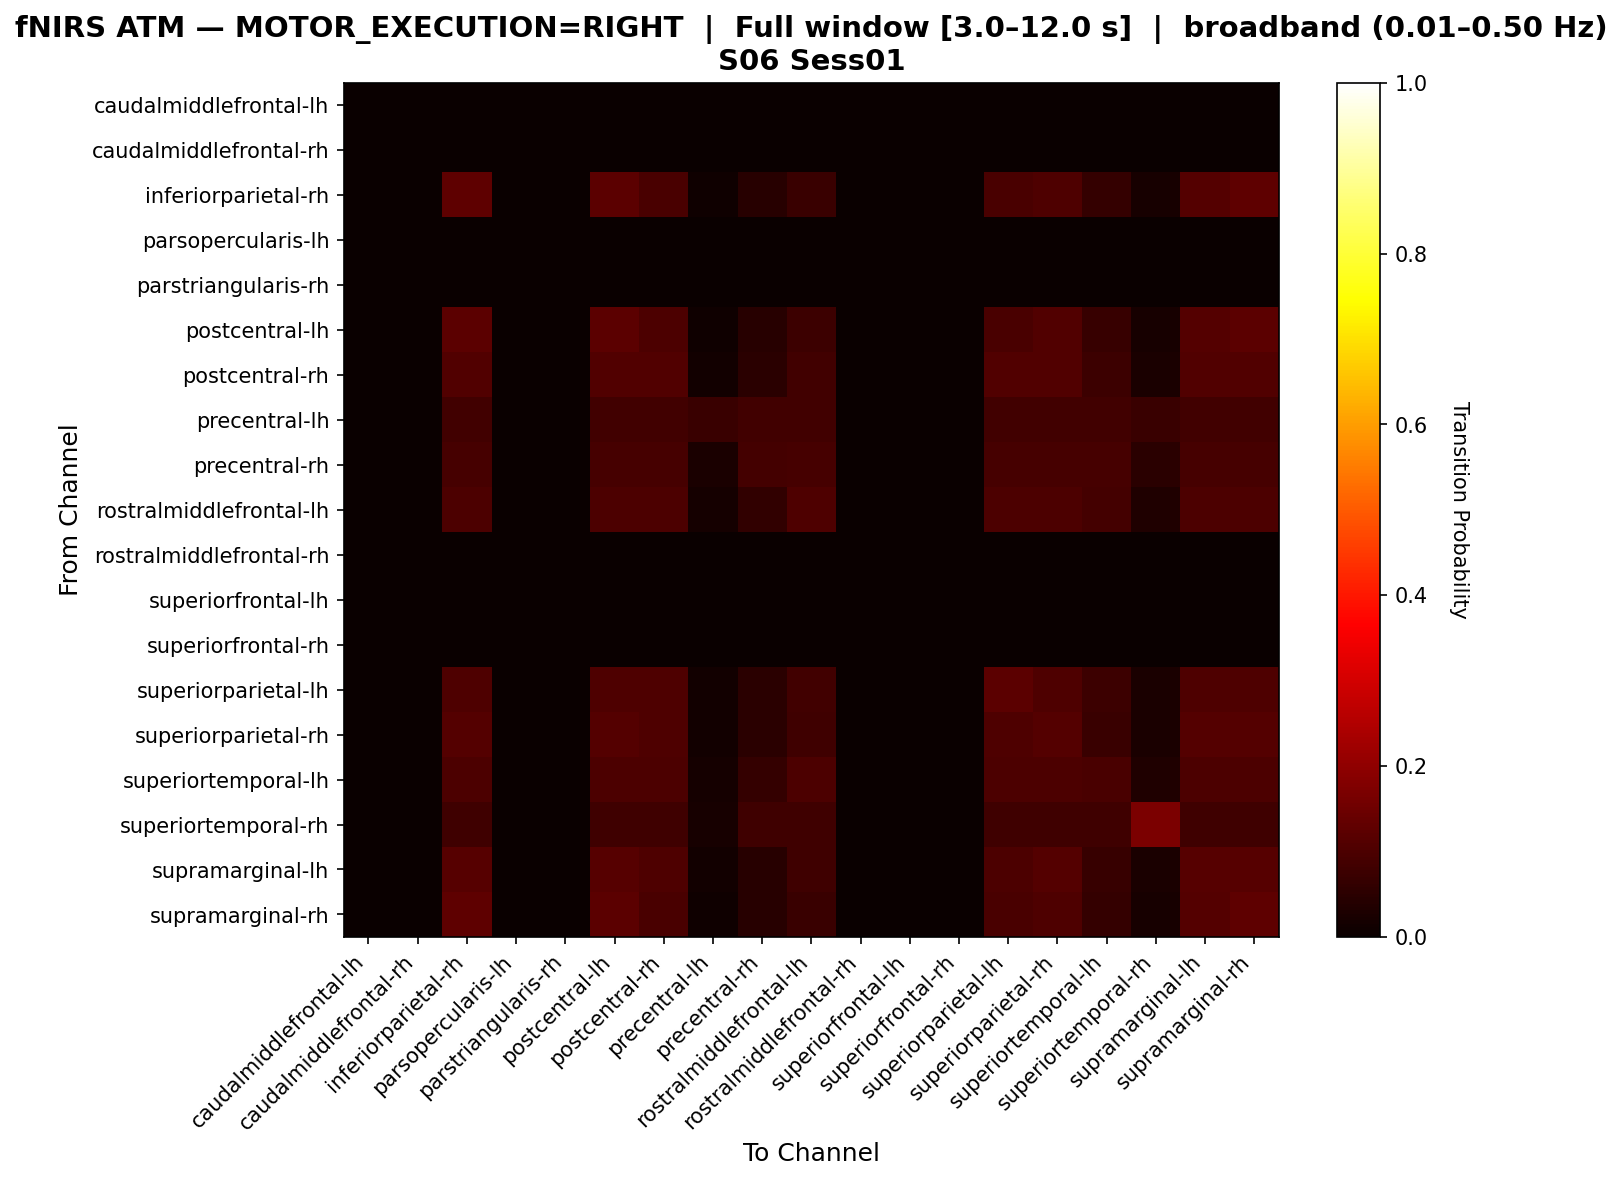

The table this chart was drawn from, first rows:
, caudalmiddlefrontal-lh, caudalmiddlefrontal-rh, inferiorparietal-rh, parsopercularis-lh, parstriangularis-rh, postcentral-lh, postcentral-rh, precentral-lh, precentral-rh, rostralmiddlefrontal-lh, rostralmiddlefrontal-rh, superiorfrontal-lh, superiorfrontal-rh, superiorparietal-lh, superiorparietal-rh, superiortemporal-lh, superiortemporal-rh, supramarginal-lh, supramarginal-rh
caudalmiddlefrontal-lh, 0.0, 0.0, 0.0, 0.0, 0.0, 0.0, 0.0, 0.0, 0.0, 0.0, 0.0, 0.0, 0.0, 0.0, 0.0, 0.0, 0.0, 0.0, 0.0
caudalmiddlefrontal-rh, 0.0, 0.0, 0.0, 0.0, 0.0, 0.0, 0.0, 0.0, 0.0, 0.0, 0.0, 0.0, 0.0, 0.0, 0.0, 0.0, 0.0, 0.0, 0.0
inferiorparietal-rh, 0.0, 0.0, 0.1283, 0.0, 0.0, 0.1226, 0.09623, 0.01132, 0.0434, 0.07358, 0.0, 0.0, 0.0, 0.09434, 0.1038, 0.06604, 0.02264, 0.1094, 0.1283
parsopercularis-lh, 0.0, 0.0, 0.0, 0.0, 0.0, 0.0, 0.0, 0.0, 0.0, 0.0, 0.0, 0.0, 0.0, 0.0, 0.0, 0.0, 0.0, 0.0, 0.0
parstriangularis-rh, 0.0, 0.0, 0.0, 0.0, 0.0, 0.0, 0.0, 0.0, 0.0, 0.0, 0.0, 0.0, 0.0, 0.0, 0.0, 0.0, 0.0, 0.0, 0.0
postcentral-lh, 0.0, 0.0, 0.1228, 0.0, 0.0, 0.1228, 0.09789, 0.01152, 0.04415, 0.07486, 0.0, 0.0, 0.0, 0.09597, 0.1056, 0.06718, 0.02303, 0.1113, 0.1228
postcentral-rh, 0.0, 0.0, 0.1075, 0.0, 0.0, 0.1075, 0.1075, 0.0129, 0.04946, 0.08387, 0.0, 0.0, 0.0, 0.1075, 0.1075, 0.07527, 0.02581, 0.1075, 0.1075
precentral-lh, 0.0, 0.0, 0.08571, 0.0, 0.0, 0.08571, 0.08571, 0.07143, 0.08571, 0.08571, 0.0, 0.0, 0.0, 0.08571, 0.08571, 0.08571, 0.07143, 0.08571, 0.08571
precentral-rh, 0.0, 0.0, 0.09312, 0.0, 0.0, 0.09312, 0.09312, 0.02429, 0.08907, 0.09312, 0.0, 0.0, 0.0, 0.09312, 0.09312, 0.09312, 0.04858, 0.09312, 0.09312
rostralmiddlefrontal-lh, 0.0, 0.0, 0.1, 0.0, 0.0, 0.1, 0.1, 0.01579, 0.06053, 0.1053, 0.0, 0.0, 0.0, 0.1, 0.1, 0.08684, 0.03158, 0.1, 0.1
rostralmiddlefrontal-rh, 0.0, 0.0, 0.0, 0.0, 0.0, 0.0, 0.0, 0.0, 0.0, 0.0, 0.0, 0.0, 0.0, 0.0, 0.0, 0.0, 0.0, 0.0, 0.0
superiorfrontal-lh, 0.0, 0.0, 0.0, 0.0, 0.0, 0.0, 0.0, 0.0, 0.0, 0.0, 0.0, 0.0, 0.0, 0.0, 0.0, 0.0, 0.0, 0.0, 0.0
superiorfrontal-rh, 0.0, 0.0, 0.0, 0.0, 0.0, 0.0, 0.0, 0.0, 0.0, 0.0, 0.0, 0.0, 0.0, 0.0, 0.0, 0.0, 0.0, 0.0, 0.0
superiorparietal-lh, 0.0, 0.0, 0.1049, 0.0, 0.0, 0.1049, 0.1049, 0.01285, 0.04925, 0.08351, 0.0, 0.0, 0.0, 0.1242, 0.1049, 0.07495, 0.0257, 0.1049, 0.1049
superiorparietal-rh, 0.0, 0.0, 0.1111, 0.0, 0.0, 0.1111, 0.1049, 0.01235, 0.04733, 0.08025, 0.0, 0.0, 0.0, 0.1029, 0.1111, 0.07202, 0.02469, 0.1111, 0.1111
superiortemporal-lh, 0.0, 0.0, 0.09859, 0.0, 0.0, 0.09859, 0.09859, 0.0169, 0.06479, 0.09859, 0.0, 0.0, 0.0, 0.09859, 0.09859, 0.09577, 0.0338, 0.09859, 0.09859
superiortemporal-rh, 0.0, 0.0, 0.08108, 0.0, 0.0, 0.08108, 0.08108, 0.02027, 0.08108, 0.08108, 0.0, 0.0, 0.0, 0.08108, 0.08108, 0.08108, 0.1689, 0.08108, 0.08108
supramarginal-lh, 0.0, 0.0, 0.1142, 0.0, 0.0, 0.1142, 0.1022, 0.01202, 0.04609, 0.07816, 0.0, 0.0, 0.0, 0.1002, 0.1102, 0.07014, 0.02405, 0.1142, 0.1142
supramarginal-rh, 0.0, 0.0, 0.1283, 0.0, 0.0, 0.1226, 0.09623, 0.01132, 0.0434, 0.07358, 0.0, 0.0, 0.0, 0.09434, 0.1038, 0.06604, 0.02264, 0.1094, 0.1283
